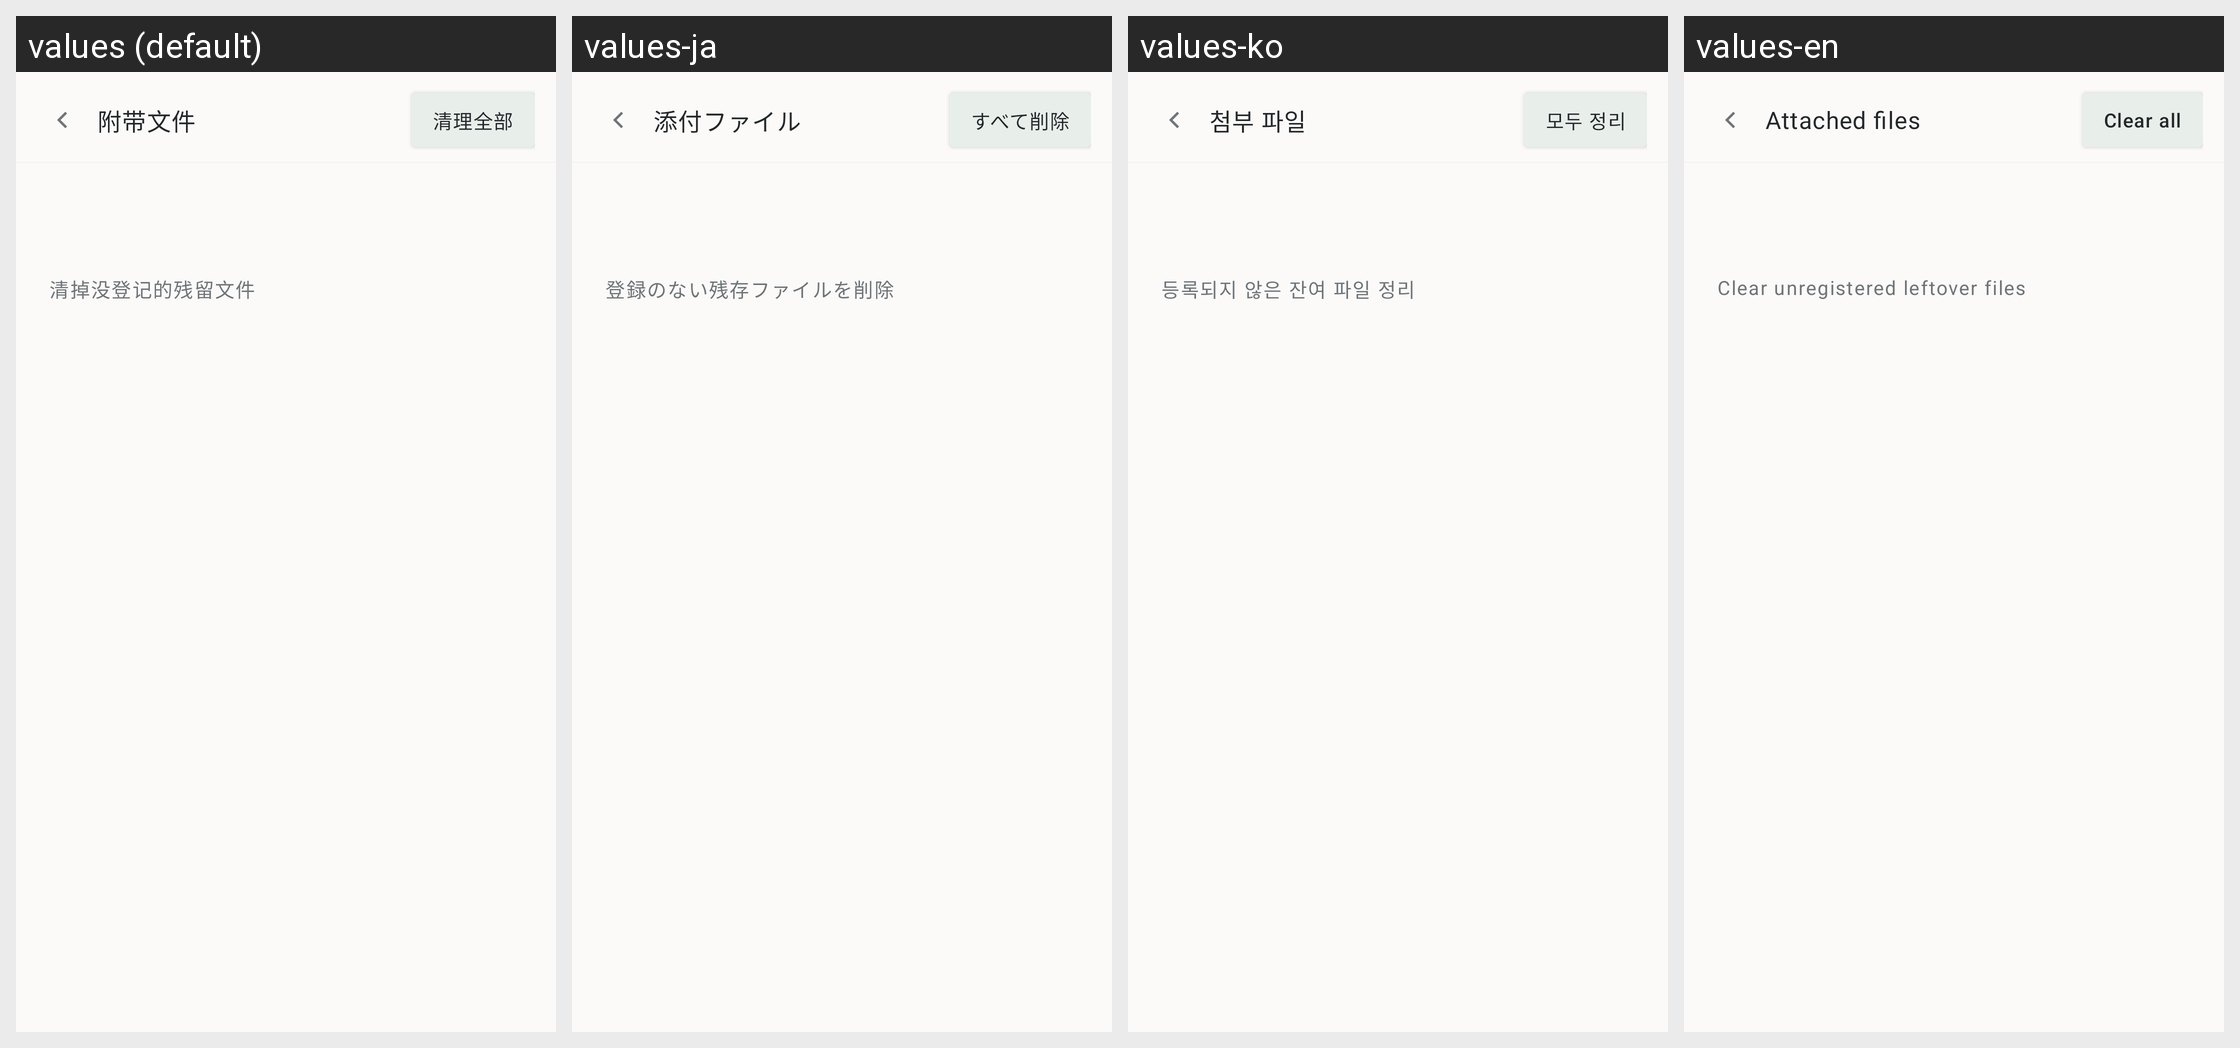

This grid shows one Android layout under several languages. Give, for every string resource on the screen, its name, the default text and each shown locale's text.
Android screen res/layout/activity_attachments.xml rendered under 4 locales, left to right: values (default), values-ja, values-ko, values-en. Device: Nexus 5 (rendered at 1080×1920; each locale shown at half size, 540×960, under a caption strip naming it); theme Theme.MATOlog.
Other locales in the repository, not shown: values-zh-rTW.
Strings drawn on this screen, with the default value and each locale's value (text and hints the layout hard-codes, and strings that could not be matched under every locale, appear in the picture but are not listed):

attach_page_title
  values: 附带文件
  values-ja: 添付ファイル
  values-ko: 첨부 파일
  values-en: Attached files

attach_page_clear
  values: 清理全部
  values-ja: すべて削除
  values-ko: 모두 정리
  values-en: Clear all

attach_page_sweep
  values: 清掉没登记的残留文件
  values-ja: 登録のない残存ファイルを削除
  values-ko: 등록되지 않은 잔여 파일 정리
  values-en: Clear unregistered leftover files
